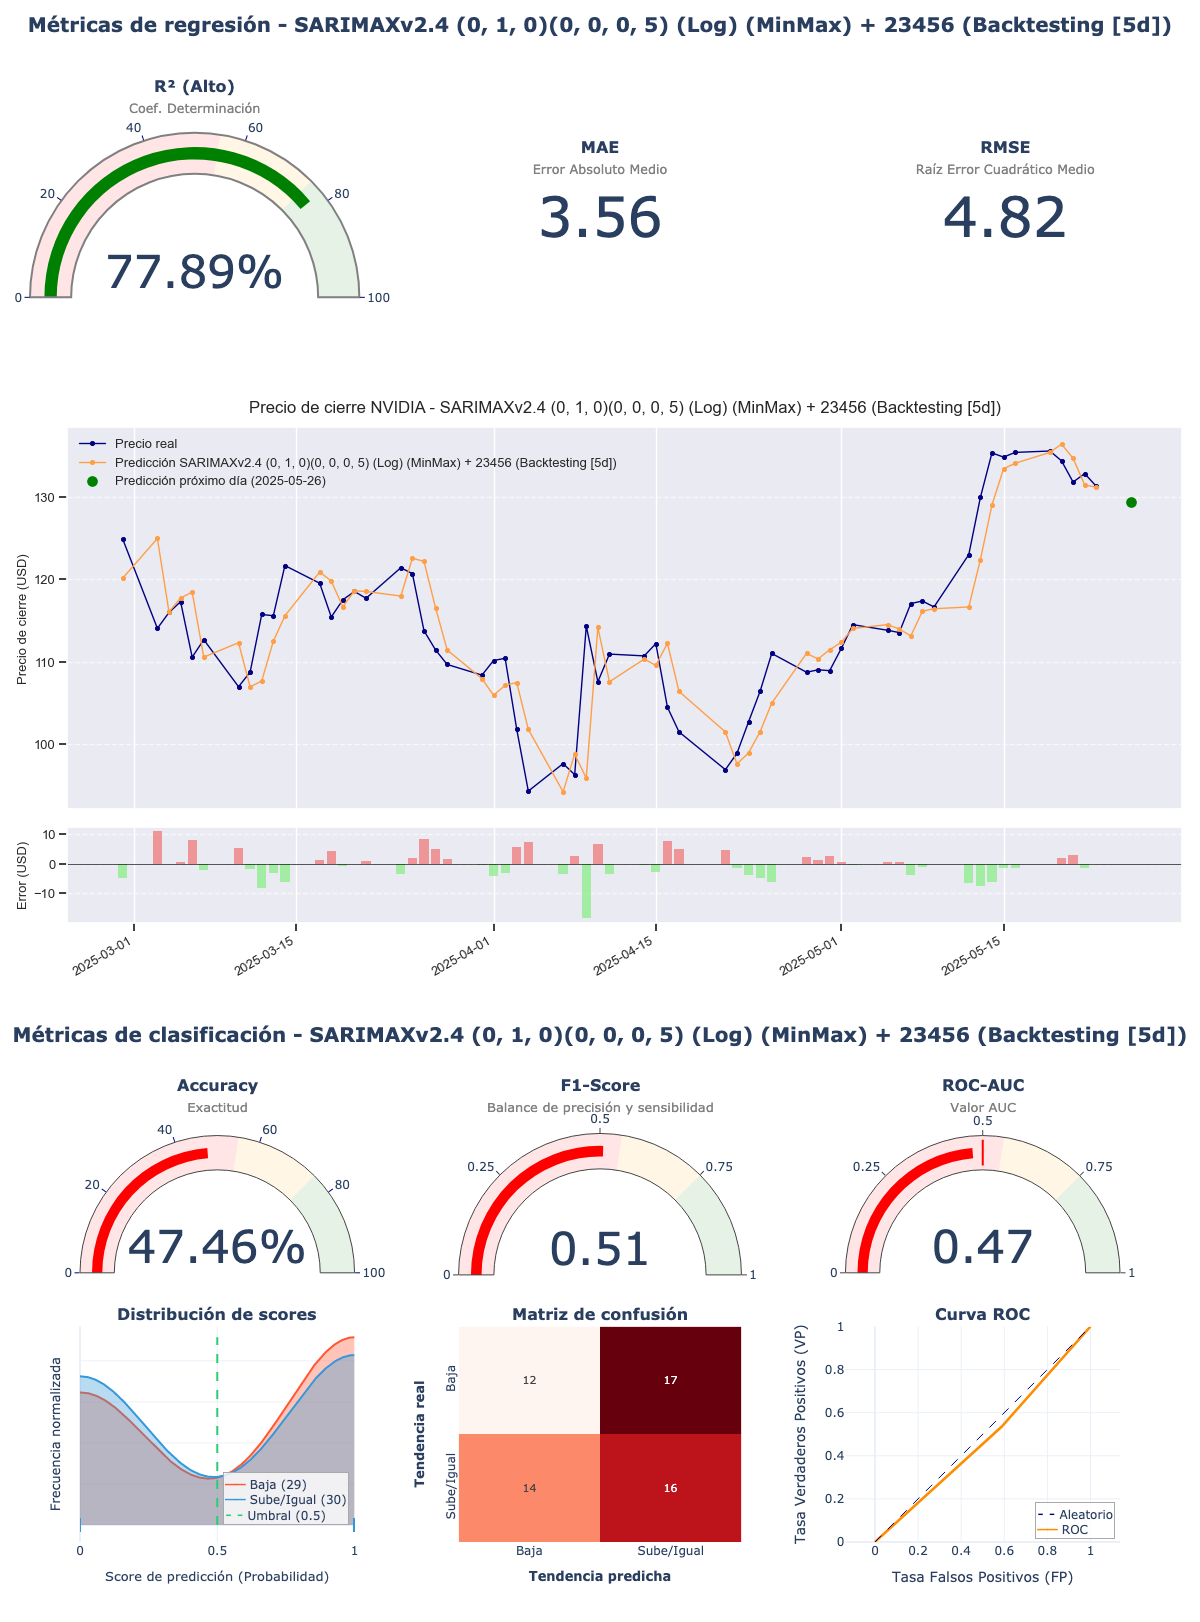

Source data for this figure (header and first rows):
model_title; model_hash; r2; mae; rmse; accuracy; f1_score; roc_auc; irb_regr; irb_clas; irb_total
SARIMAXv2.4 (0, 1, 0)(0, 0, 0, 5) (Log) …; c75eb6f7; 0,7789; 3,5616; 4,823; 0,4746; 0,5079; 0,4736; 0,9439; 0,9233; 0,9326
